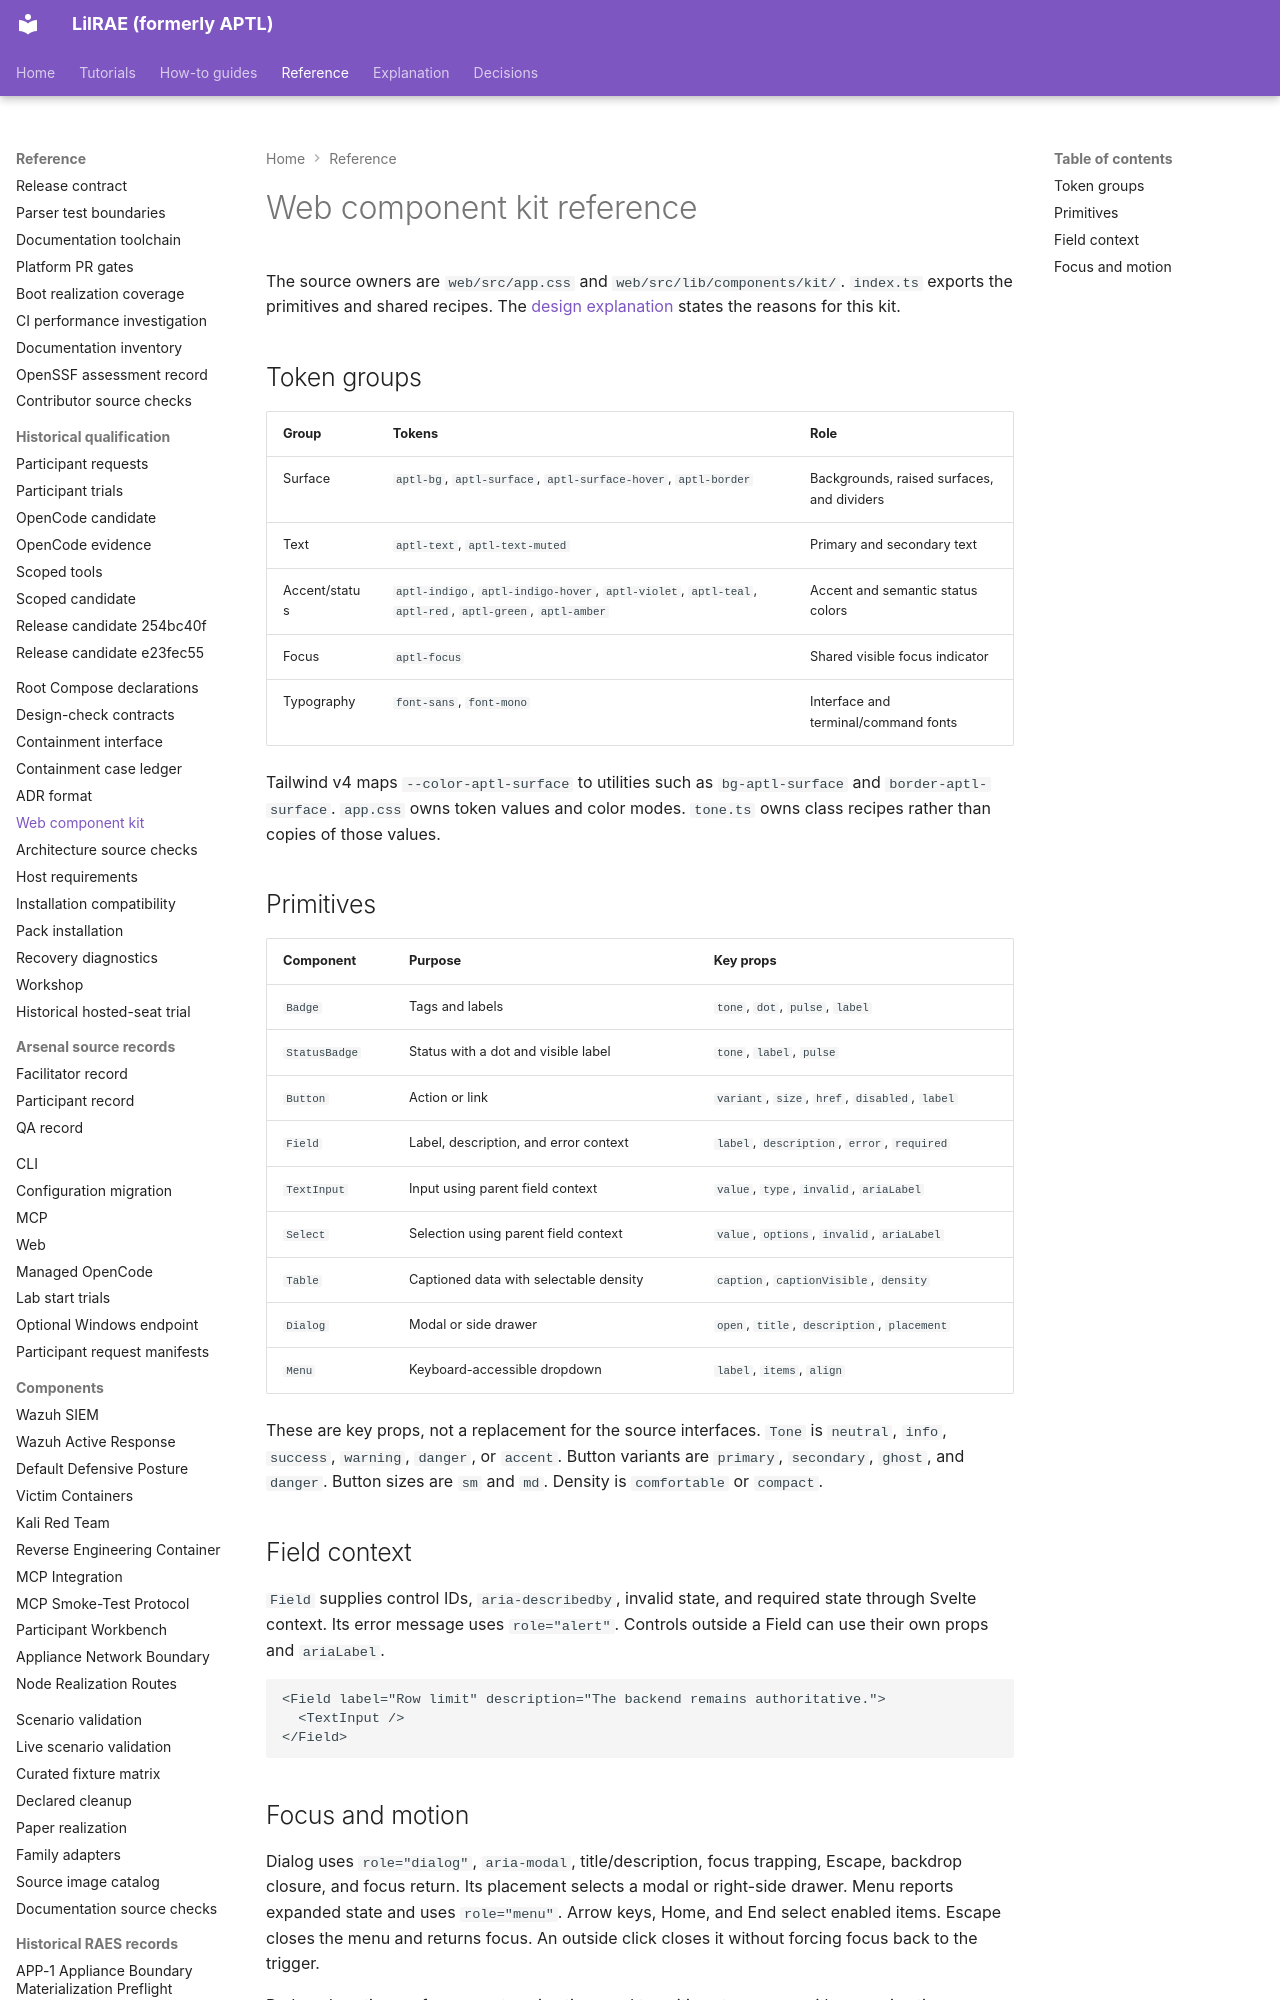

repository: OpenRAE/lilrae · page: reference/web-component-kit/index.html · generator: mkdocs

# Web component kit reference

The source owners are `web/src/app.css` and `web/src/lib/components/kit/`.
`index.ts` exports the primitives and shared recipes.
The [design explanation](../specs/web-component-kit.md) states the reasons for this kit.

## Token groups

| Group | Tokens | Role |
| --- | --- | --- |
| Surface | `aptl-bg`, `aptl-surface`, `aptl-surface-hover`, `aptl-border` | Backgrounds, raised surfaces, and dividers |
| Text | `aptl-text`, `aptl-text-muted` | Primary and secondary text |
| Accent/status | `aptl-indigo`, `aptl-indigo-hover`, `aptl-violet`, `aptl-teal`, `aptl-red`, `aptl-green`, `aptl-amber` | Accent and semantic status colors |
| Focus | `aptl-focus` | Shared visible focus indicator |
| Typography | `font-sans`, `font-mono` | Interface and terminal/command fonts |

Tailwind v4 maps `--color-aptl-surface` to utilities such as `bg-aptl-surface` and `border-aptl-surface`.
`app.css` owns token values and color modes.
`tone.ts` owns class recipes rather than copies of those values.
